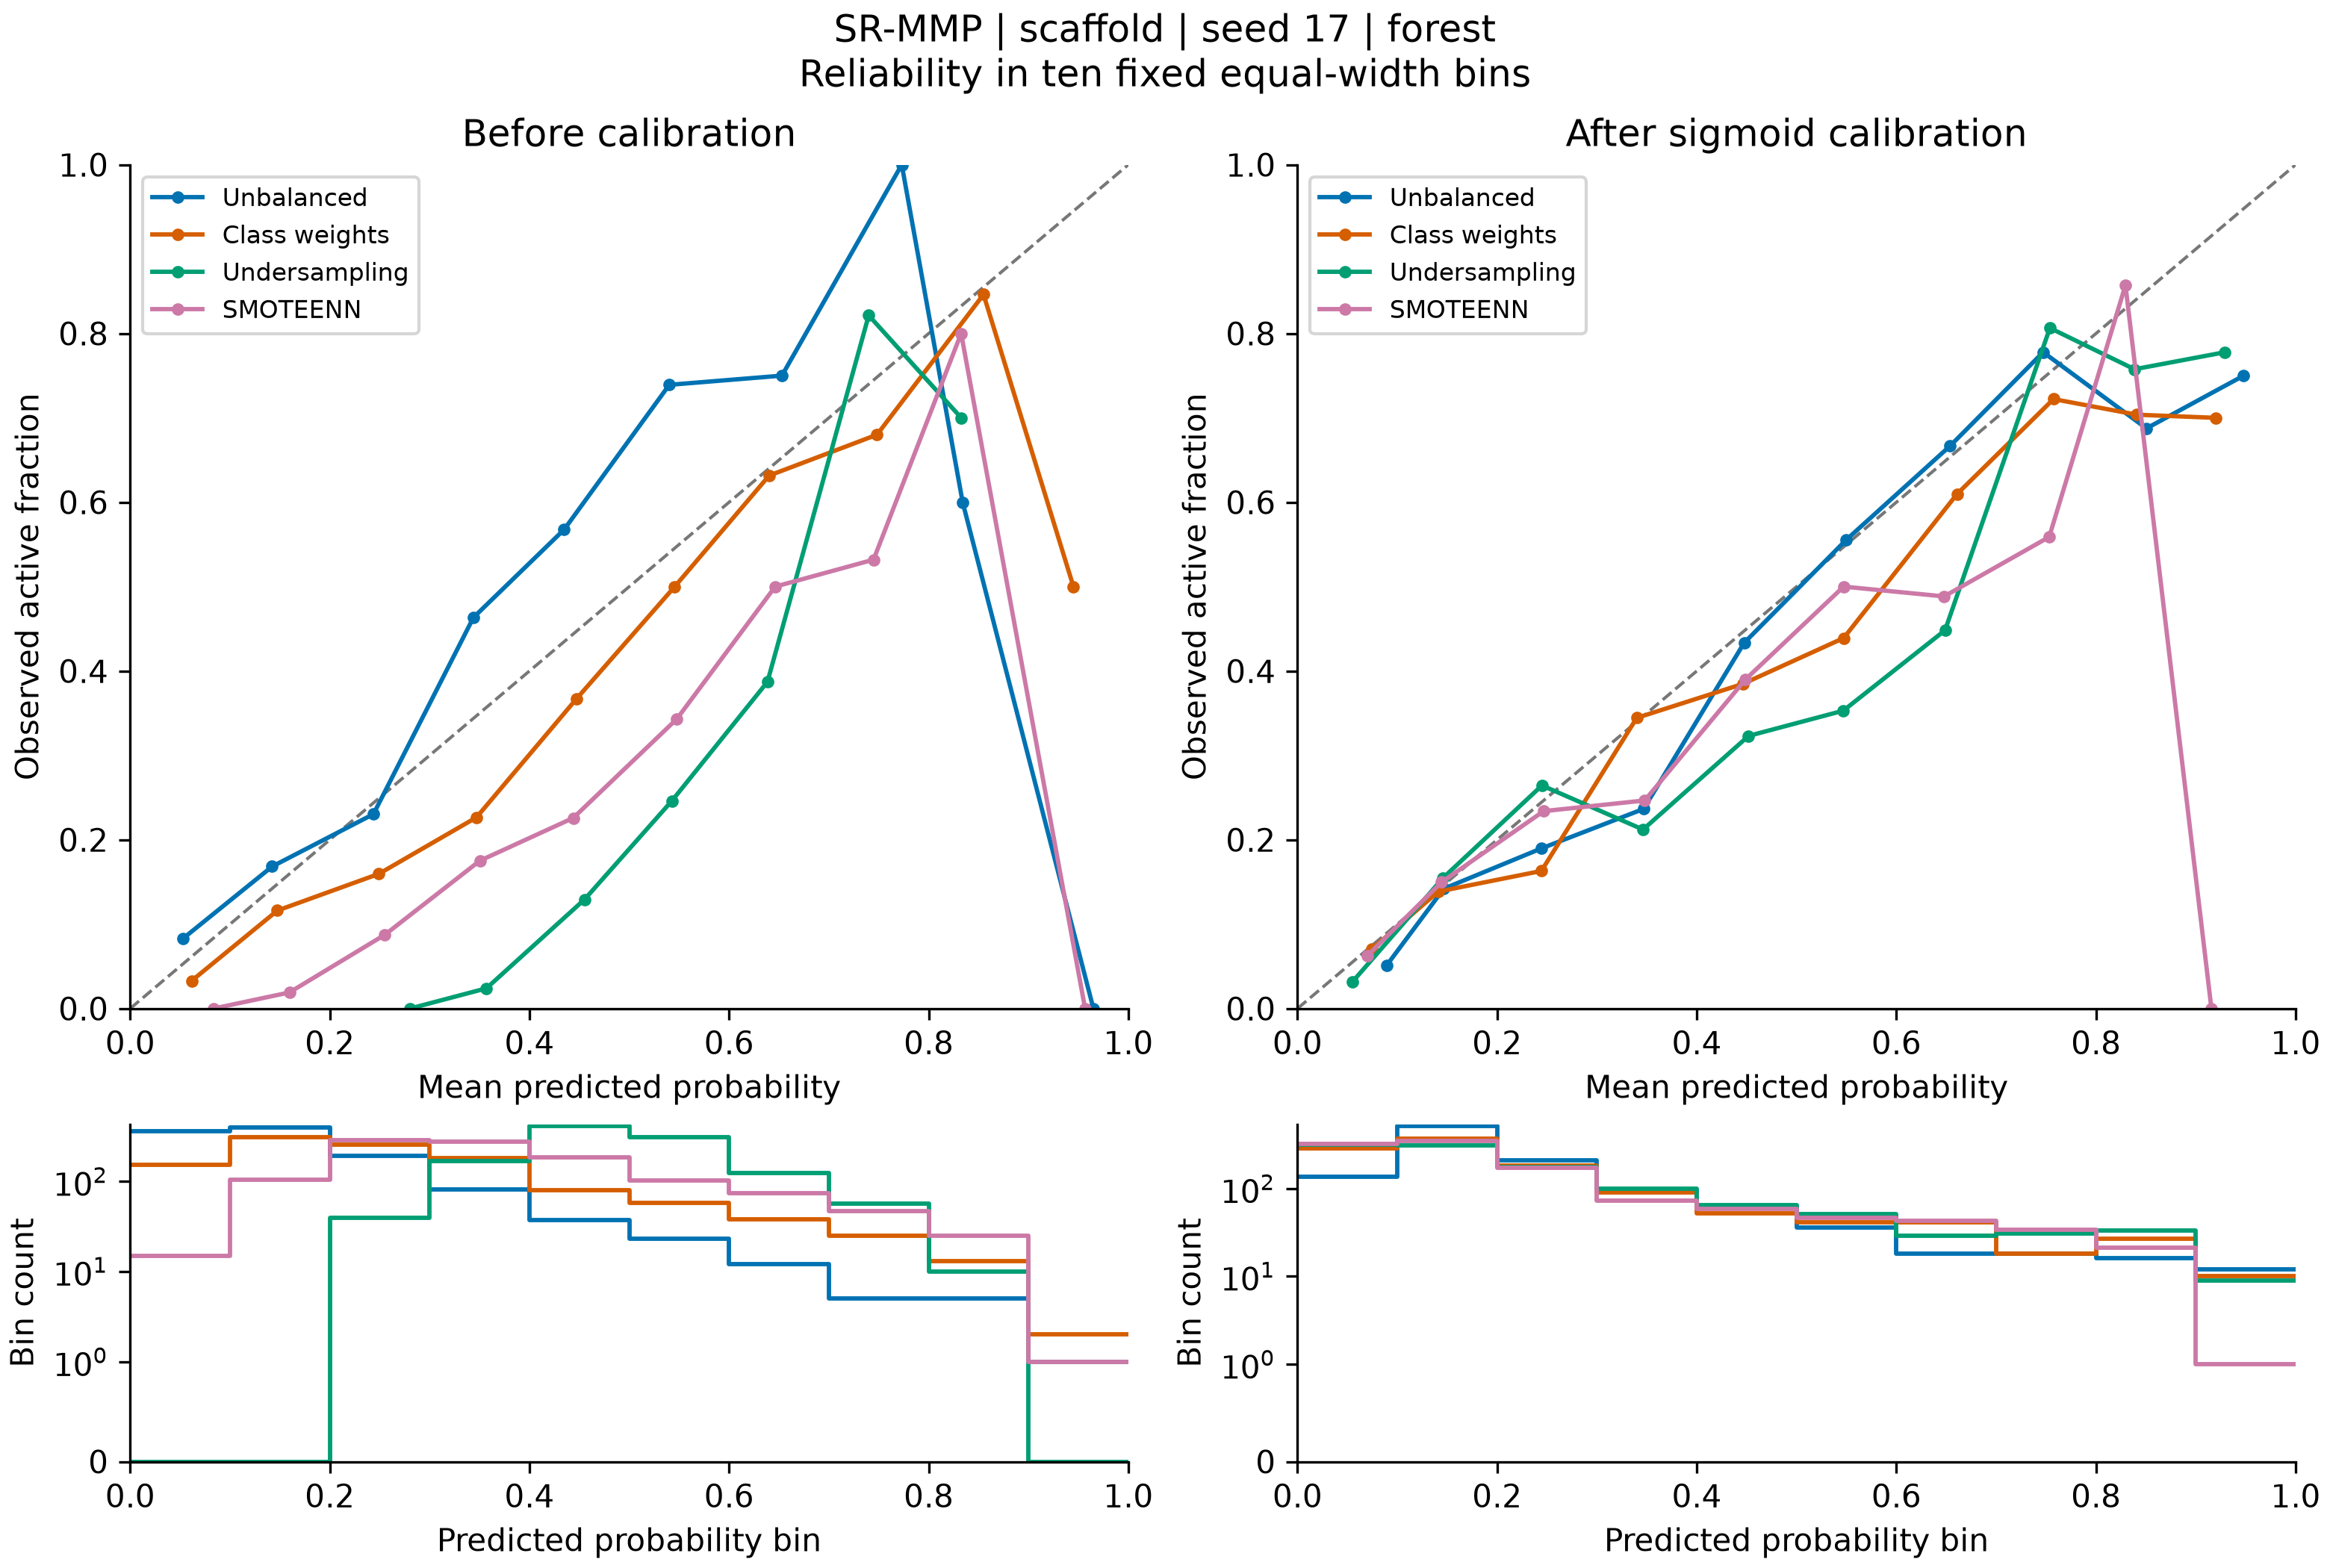

The data file committed next to this chart (first rows):
bin, lower, upper, count, positives, exploratory, mean_prediction, observed_fraction, method, calibration
0, 0.0, 0.1, 361, 30, False, 0.05305, 0.0831, none, raw
1, 0.1, 0.2, 398, 67, False, 0.1422, 0.1683, none, raw
2, 0.2, 0.3, 191, 44, False, 0.2437, 0.2304, none, raw
3, 0.3, 0.4, 82, 38, False, 0.3439, 0.4634, none, raw
4, 0.4, 0.5, 37, 21, False, 0.4347, 0.5676, none, raw
5, 0.5, 0.6, 23, 17, True, 0.5401, 0.7391, none, raw
6, 0.6, 0.7, 12, 9, True, 0.6529, 0.75, none, raw
7, 0.7, 0.8, 5, 5, True, 0.773, 1.0, none, raw
8, 0.8, 0.9, 5, 3, True, 0.834, 0.6, none, raw
9, 0.9, 1.0, 1, 0, True, 0.965, 0.0, none, raw
0, 0.0, 0.1, 152, 5, True, 0.06158, 0.03289, weights, raw
1, 0.1, 0.2, 310, 36, False, 0.1475, 0.1161, weights, raw
2, 0.2, 0.3, 257, 41, False, 0.249, 0.1595, weights, raw
3, 0.3, 0.4, 181, 41, False, 0.3469, 0.2265, weights, raw
4, 0.4, 0.5, 79, 29, False, 0.4471, 0.3671, weights, raw
5, 0.5, 0.6, 58, 29, False, 0.5455, 0.5, weights, raw
6, 0.6, 0.7, 38, 24, False, 0.6401, 0.6316, weights, raw
7, 0.7, 0.8, 25, 17, True, 0.7482, 0.68, weights, raw
8, 0.8, 0.9, 13, 11, True, 0.8549, 0.8462, weights, raw
9, 0.9, 1.0, 2, 1, True, 0.945, 0.5, weights, raw
0, 0.0, 0.1, 0, 0, True, , , undersample, raw
1, 0.1, 0.2, 0, 0, True, , , undersample, raw
2, 0.2, 0.3, 39, 0, True, 0.2804, 0.0, undersample, raw
3, 0.3, 0.4, 167, 4, True, 0.3569, 0.02395, undersample, raw
4, 0.4, 0.5, 410, 53, False, 0.4552, 0.1293, undersample, raw
5, 0.5, 0.6, 309, 76, False, 0.5426, 0.246, undersample, raw
6, 0.6, 0.7, 124, 48, False, 0.6384, 0.3871, undersample, raw
7, 0.7, 0.8, 56, 46, False, 0.7399, 0.8214, undersample, raw
8, 0.8, 0.9, 10, 7, True, 0.8325, 0.7, undersample, raw
9, 0.9, 1.0, 0, 0, True, , , undersample, raw
0, 0.0, 0.1, 15, 0, True, 0.08351, 0.0, smoteenn, raw
1, 0.1, 0.2, 105, 2, True, 0.1595, 0.01905, smoteenn, raw
2, 0.2, 0.3, 286, 25, False, 0.2551, 0.08741, smoteenn, raw
3, 0.3, 0.4, 274, 48, False, 0.3503, 0.1752, smoteenn, raw
4, 0.4, 0.5, 186, 42, False, 0.4438, 0.2258, smoteenn, raw
5, 0.5, 0.6, 102, 35, False, 0.5476, 0.3431, smoteenn, raw
6, 0.6, 0.7, 74, 37, False, 0.6462, 0.5, smoteenn, raw
7, 0.7, 0.8, 47, 25, False, 0.7447, 0.5319, smoteenn, raw
8, 0.8, 0.9, 25, 20, False, 0.8325, 0.8, smoteenn, raw
9, 0.9, 1.0, 1, 0, True, 0.9567, 0.0, smoteenn, raw
0, 0.0, 0.1, 137, 7, True, 0.08926, 0.05109, none, sigmoid
1, 0.1, 0.2, 514, 73, False, 0.1465, 0.142, none, sigmoid
2, 0.2, 0.3, 211, 40, False, 0.244, 0.1896, none, sigmoid
3, 0.3, 0.4, 93, 22, False, 0.3468, 0.2366, none, sigmoid
4, 0.4, 0.5, 60, 26, False, 0.4475, 0.4333, none, sigmoid
5, 0.5, 0.6, 36, 20, False, 0.5499, 0.5556, none, sigmoid
6, 0.6, 0.7, 18, 12, True, 0.6538, 0.6667, none, sigmoid
7, 0.7, 0.8, 18, 14, True, 0.747, 0.7778, none, sigmoid
8, 0.8, 0.9, 16, 11, True, 0.8505, 0.6875, none, sigmoid
9, 0.9, 1.0, 12, 9, True, 0.9479, 0.75, none, sigmoid
0, 0.0, 0.1, 284, 20, False, 0.07446, 0.07042, weights, sigmoid
1, 0.1, 0.2, 368, 51, False, 0.141, 0.1386, weights, sigmoid
2, 0.2, 0.3, 184, 30, False, 0.2443, 0.163, weights, sigmoid
3, 0.3, 0.4, 90, 31, False, 0.3399, 0.3444, weights, sigmoid
4, 0.4, 0.5, 52, 20, False, 0.446, 0.3846, weights, sigmoid
5, 0.5, 0.6, 41, 18, True, 0.5472, 0.439, weights, sigmoid
6, 0.6, 0.7, 41, 25, False, 0.6608, 0.6098, weights, sigmoid
7, 0.7, 0.8, 18, 13, True, 0.7574, 0.7222, weights, sigmoid
8, 0.8, 0.9, 27, 19, True, 0.8408, 0.7037, weights, sigmoid
9, 0.9, 1.0, 10, 7, True, 0.9197, 0.7, weights, sigmoid
... 20 more rows
